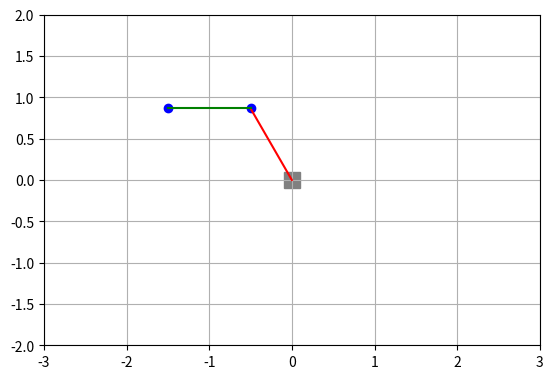

The script that saved this image: (Note: this script raises an exception after producing the figure.)
import numpy as np
import math
import matplotlib.pyplot as plt
import matplotlib.animation as animation
from matplotlib.patches import Rectangle

def robot_fk(theta1, theta2):
    global l1, l2  # link lengths
    l1, l2 = 1, 1 
    x1 = l1 * np.cos(theta1)
    y1 = l1 * np.sin(theta1)
    x2 = x1 + l2 * np.cos(theta1 + theta2)
    y2 = y1 + l2 * np.sin(theta1 + theta2)
    return np.array([x1, y1]), np.array([x2, y2])  # P1, P2

r = 0.5
 
def circle(t):
    # The function generates the end-effector trajectory as a function of time
    global x_center, y_center, r
    T = 10
   
    x_ref = x_center + r * np.cos(2 * t * np.pi / T)
    y_ref = y_center + r * np.sin(2 * t * np.pi / T)
    return x_ref, y_ref

def robot_ik(p2_desired, theta1_measured, theta2_measured):
    # Here we get the latest values of theta1 and theta2
    global l1, l2
   
    # TODO: Implement the inverse kinematics function



# Setup Figure
fig, ax = plt.subplots()
ax.set_xlim([-3, 3])
ax.set_ylim([-2, 2])
ax.set_aspect('equal')
ax.grid()
ax.add_patch(Rectangle((-0.1, -0.1), 0.2, 0.2, fill=True, color='gray'))

# Set up the initial conditions and the plot
theta1 = 120 * np.pi / 180
theta2 = 60 * np.pi / 180
p1, p2 = robot_fk(theta1, theta2)
x_center = p2[0] + r
y_center = p2[1]

# Add robot to figure
pointP1, = ax.plot(p1[0], p1[1], 'bo')
pointP2, = ax.plot(p2[0], p2[1], 'bo')
linel1, = ax.plot([0, p1[0]], [0, p1[1]], 'r-')
linel2, = ax.plot([p1[0], p2[0]], [p1[1], p2[1]], 'g-')

# Animation function

trace_endeffector = [] 
def animate(t):
    global theta1, theta2
    global pointP1, pointP2, linel1, linel2, trace_endeffector

    x_ref, y_ref = circle(t)
    theta1, theta2 = robot_ik([x_ref, y_ref], theta1, theta2)
    
    p1, p2 = robot_fk(theta1, theta2)
    
    new_trace, = ax.plot(p2[0], p2[1], 'o', color='lightblue', alpha=1)
    trace_endeffector.append(new_trace)
    pointP1.set_data([p1[0]], [p1[1]])
    pointP2.set_data([p2[0]], [p2[1]])
    linel1.set_data([0, p1[0]], [0, p1[1]])
    linel2.set_data([p1[0], p2[0]], [p1[1], p2[1]])
    if len(trace_endeffector) > 200:
        old_trace = trace_endeffector.pop(0)
        old_trace.remove()
    for i, point in enumerate(trace_endeffector):
        alpha = (i + 1) / len(trace_endeffector) 
        point.set_alpha(alpha)
    return [pointP1, pointP2, linel1, linel2] + trace_endeffector


T_end = 10
ani = animation.FuncAnimation(fig, animate, frames=np.linspace(
    0, T_end, 300), interval=10, blit=True)

plt.show()
ani.save('robot_2link_ik_animation.mp4', writer='ffmpeg', fps=30)
